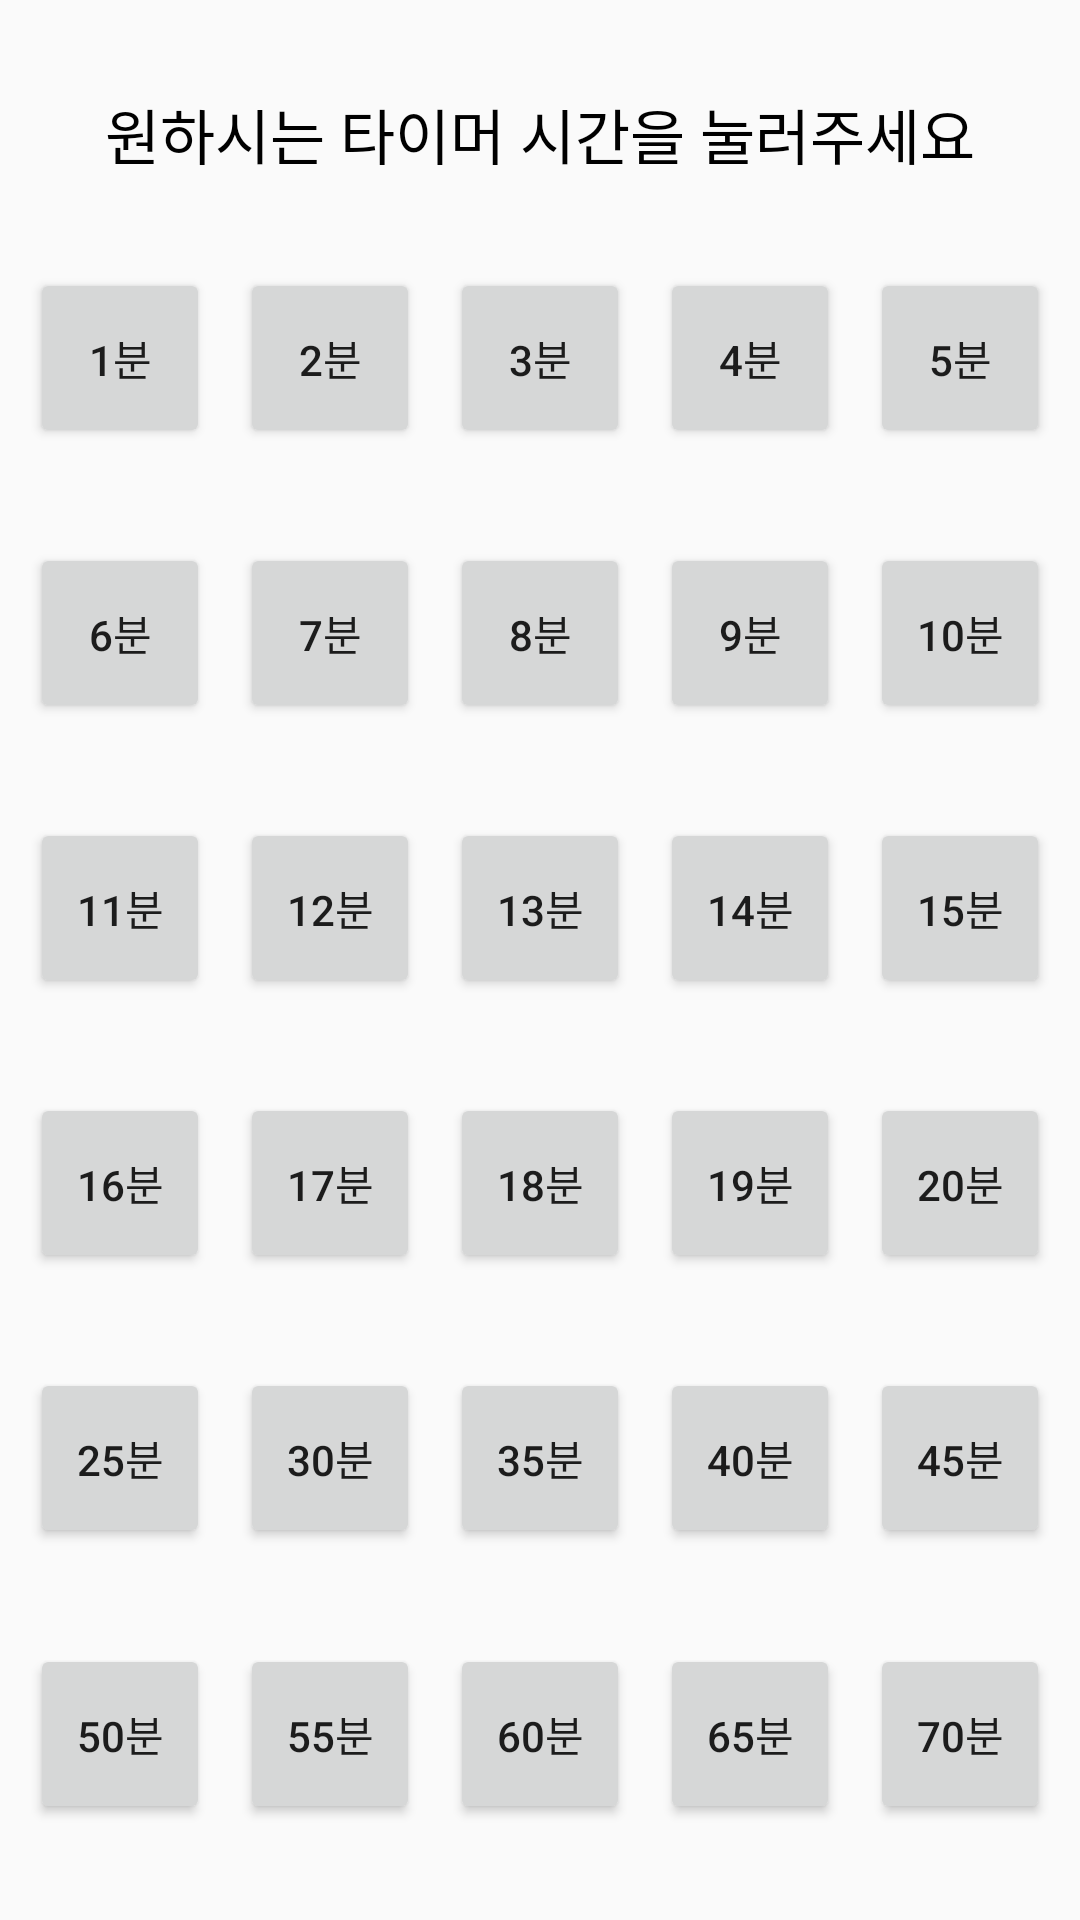

The Android layout XML behind this screen, and the referenced resources:
<!-- AndroidManifest.xml: application theme Theme.AppCompat.Light -->
<!-- res/layout/activity_main.xml -->
<?xml version="1.0" encoding="utf-8"?>
<TableLayout xmlns:android="http://schemas.android.com/apk/res/android"
    android:layout_width="match_parent"
    android:layout_height="match_parent" >

        <TextView
            android:id="@+id/Text1"
            android:gravity="center"
            android:text="원하시는 타이머 시간을 눌러주세요"
            android:textSize="20dp"
            android:textColor="@color/black"
            android:layout_marginTop="30dp"
            android:layout_marginBottom="30dp"/>

    <TableRow android:layout_weight="1"
              android:id="@+id/timerGroup1">

        <Button
            android:layout_width="wrap_content"
            android:layout_height="60dp"
            android:layout_marginLeft="10dp"
            android:layout_weight="1"
            android:id="@+id/Btn1min"
            android:text="1분"/>
        <Button
            android:layout_width="wrap_content"
            android:layout_height="60dp"
            android:layout_marginLeft="10dp"
            android:layout_weight="1"
            android:id="@+id/Btn2min"
            android:text="2분"/>
        <Button
            android:layout_width="wrap_content"
            android:layout_height="60dp"
            android:layout_marginLeft="10dp"
            android:layout_weight="1"
            android:id="@+id/Btn3min"
            android:text="3분"/>
        <Button
            android:layout_width="wrap_content"
            android:layout_height="60dp"
            android:layout_marginLeft="10dp"
            android:layout_weight="1"
            android:id="@+id/Btn4min"
            android:text="4분"/>
        <Button
            android:layout_width="wrap_content"
            android:layout_height="60dp"
            android:layout_marginLeft="10dp"
            android:layout_marginRight="10dp"
            android:layout_weight="1"
            android:id="@+id/Btn5min"
            android:text="5분"/>
    </TableRow>

    <TableRow android:layout_weight="1">
        <Button
            android:layout_width="wrap_content"
            android:layout_height="60dp"
            android:layout_marginLeft="10dp"
            android:layout_weight="1"
            android:id="@+id/Btn6min"
            android:text="6분"/>
        <Button
            android:layout_width="wrap_content"
            android:layout_height="60dp"
            android:layout_marginLeft="10dp"
            android:layout_weight="1"
            android:id="@+id/Btn7min"
            android:text="7분"/>
        <Button
            android:layout_width="wrap_content"
            android:layout_height="60dp"
            android:layout_marginLeft="10dp"
            android:layout_weight="1"
            android:id="@+id/Btn8min"
            android:text="8분"/>
        <Button
            android:layout_width="wrap_content"
            android:layout_height="60dp"
            android:layout_marginLeft="10dp"
            android:layout_weight="1"
            android:id="@+id/Btn9min"
            android:text="9분"/>
        <Button
            android:layout_width="wrap_content"
            android:layout_height="60dp"
            android:layout_marginLeft="10dp"
            android:layout_marginRight="10dp"
            android:layout_weight="1"
            android:id="@+id/Btn10min"
            android:text="10분"/>
    </TableRow>

    <TableRow android:layout_weight="1">
        <Button
            android:layout_width="wrap_content"
            android:layout_height="60dp"
            android:layout_marginLeft="10dp"
            android:layout_weight="1"
            android:id="@+id/Btn11min"
            android:text="11분"/>
        <Button
            android:layout_width="wrap_content"
            android:layout_height="60dp"
            android:layout_marginLeft="10dp"
            android:layout_weight="1"
            android:id="@+id/Btn12min"
            android:text="12분"/>
        <Button
            android:layout_width="wrap_content"
            android:layout_height="60dp"
            android:layout_marginLeft="10dp"
            android:layout_weight="1"
            android:id="@+id/Btn13min"
            android:text="13분"/>
        <Button
            android:layout_width="wrap_content"
            android:layout_height="60dp"
            android:layout_marginLeft="10dp"
            android:layout_weight="1"
            android:id="@+id/Btn14min"
            android:text="14분"/>
        <Button
            android:layout_width="wrap_content"
            android:layout_height="60dp"
            android:layout_marginLeft="10dp"
            android:layout_marginRight="10dp"
            android:layout_weight="1"
            android:id="@+id/Btn15min"
            android:text="15분"/>
    </TableRow>

    <TableRow android:layout_weight="1">
        <Button
            android:layout_width="wrap_content"
            android:layout_height="60dp"
            android:layout_marginLeft="10dp"
            android:layout_weight="1"
            android:id="@+id/Btn16min"
            android:text="16분"/>
        <Button
            android:layout_width="wrap_content"
            android:layout_height="60dp"
            android:layout_marginLeft="10dp"
            android:layout_weight="1"
            android:id="@+id/Btn17min"
            android:text="17분"/>
        <Button
            android:layout_width="wrap_content"
            android:layout_height="60dp"
            android:layout_marginLeft="10dp"
            android:layout_weight="1"
            android:id="@+id/Btn18min"
            android:text="18분"/>
        <Button
            android:layout_width="wrap_content"
            android:layout_height="60dp"
            android:layout_marginLeft="10dp"
            android:layout_weight="1"
            android:id="@+id/Btn19min"
            android:text="19분"/>
        <Button
            android:layout_width="wrap_content"
            android:layout_height="60dp"
            android:layout_marginLeft="10dp"
            android:layout_marginRight="10dp"
            android:layout_weight="1"
            android:id="@+id/Btn20min"
            android:text="20분"/>
    </TableRow>

    <TableRow android:layout_weight="1">
        <Button
            android:layout_width="wrap_content"
            android:layout_height="60dp"
            android:layout_marginLeft="10dp"
            android:layout_weight="1"
            android:id="@+id/Btn25min"
            android:text="25분"/>
        <Button
            android:layout_width="wrap_content"
            android:layout_height="60dp"
            android:layout_marginLeft="10dp"
            android:layout_weight="1"
            android:id="@+id/Btn30min"
            android:text="30분"/>
        <Button
            android:layout_width="wrap_content"
            android:layout_height="60dp"
            android:layout_marginLeft="10dp"
            android:layout_weight="1"
            android:id="@+id/Btn35min"
            android:text="35분"/>
        <Button
            android:layout_width="wrap_content"
            android:layout_height="60dp"
            android:layout_marginLeft="10dp"
            android:layout_weight="1"
            android:id="@+id/Btn40min"
            android:text="40분"/>
        <Button
            android:layout_width="wrap_content"
            android:layout_height="60dp"
            android:layout_marginLeft="10dp"
            android:layout_marginRight="10dp"
            android:layout_weight="1"
            android:id="@+id/Btn45min"
            android:text="45분"/>
    </TableRow>

    <TableRow android:layout_weight="1">
        <Button
            android:layout_width="wrap_content"
            android:layout_height="60dp"
            android:layout_marginLeft="10dp"
            android:layout_weight="1"
            android:id="@+id/Btn50min"
            android:text="50분"/>
        <Button
            android:layout_width="wrap_content"
            android:layout_height="60dp"
            android:layout_marginLeft="10dp"
            android:layout_weight="1"
            android:id="@+id/Btn55min"
            android:text="55분"/>
        <Button
            android:layout_width="wrap_content"
            android:layout_height="60dp"
            android:layout_marginLeft="10dp"
            android:layout_weight="1"
            android:id="@+id/Btn60min"
            android:text="60분"/>
        <Button
            android:layout_width="wrap_content"
            android:layout_height="60dp"
            android:layout_marginLeft="10dp"
            android:layout_weight="1"
            android:id="@+id/Btn65min"
            android:text="65분"/>
        <Button
            android:layout_width="wrap_content"
            android:layout_height="60dp"
            android:layout_marginLeft="10dp"
            android:layout_marginRight="10dp"
            android:layout_weight="1"
            android:id="@+id/Btn70min"
            android:text="70분"/>
    </TableRow>

</TableLayout>
<!-- resources referenced by this layout -->
<resources>

  <!-- not gathered from this repository: default colours our renderer supplied (Android Studio template values) -->
  <color name="black">#FF000000</color>
</resources>
